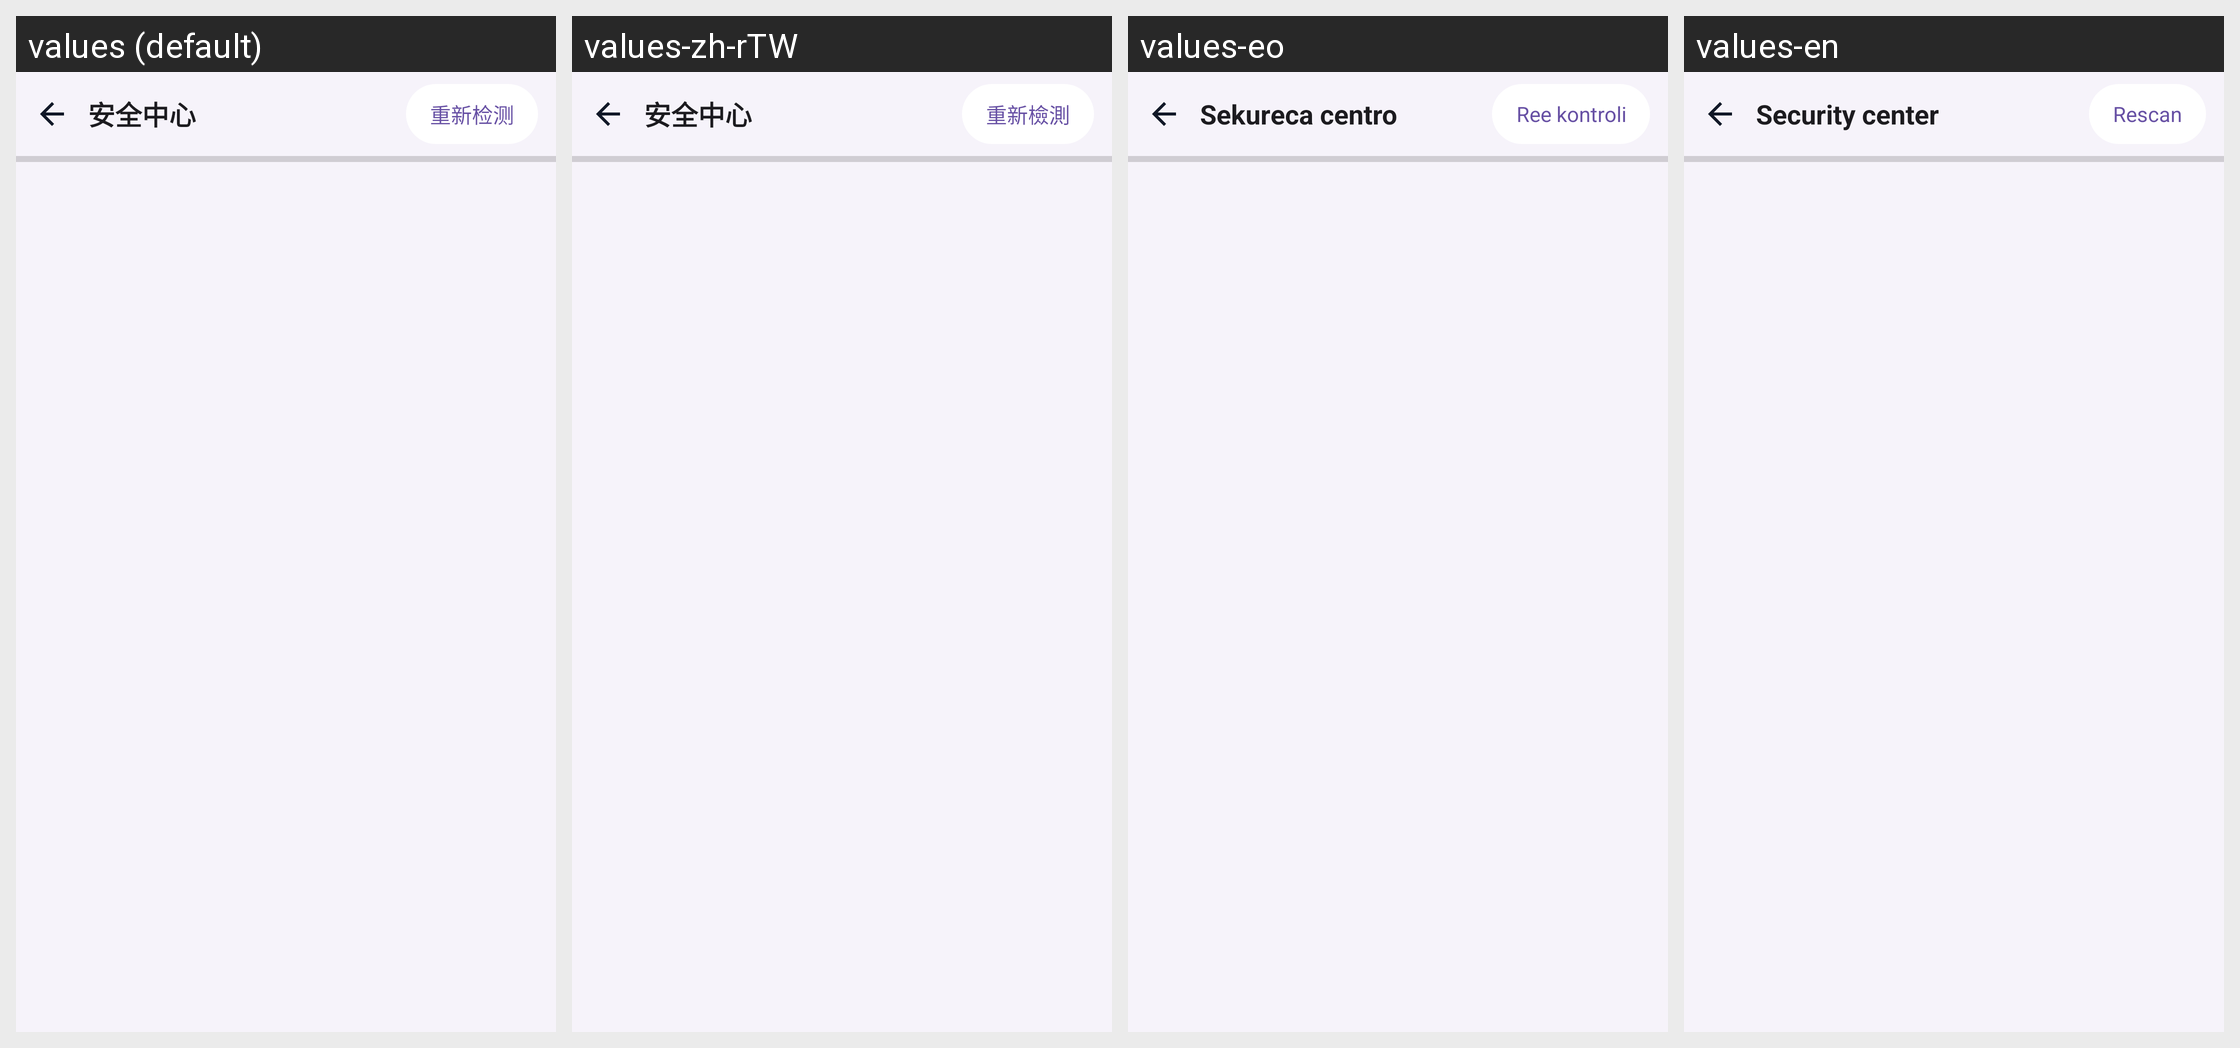

This grid shows one Android layout under several languages. Give, for every string resource on the screen, its name, the default text and each shown locale's text.
Android screen res/layout/activity_security_center.xml rendered under 4 locales, left to right: values (default), values-zh-rTW, values-eo, values-en. Device: Nexus 5 (rendered at 1080×1920; each locale shown at half size, 540×960, under a caption strip naming it); theme RxHTheme.
Strings drawn on this screen, with the default value and each locale's value (text and hints the layout hard-codes, and strings that could not be matched under every locale, appear in the picture but are not listed):

sec_center_title
  values: 安全中心
  values-zh-rTW: 安全中心
  values-eo: Sekureca centro
  values-en: Security center

sec_rescan
  values: 重新检测
  values-zh-rTW: 重新檢測
  values-eo: Ree kontroli
  values-en: Rescan
